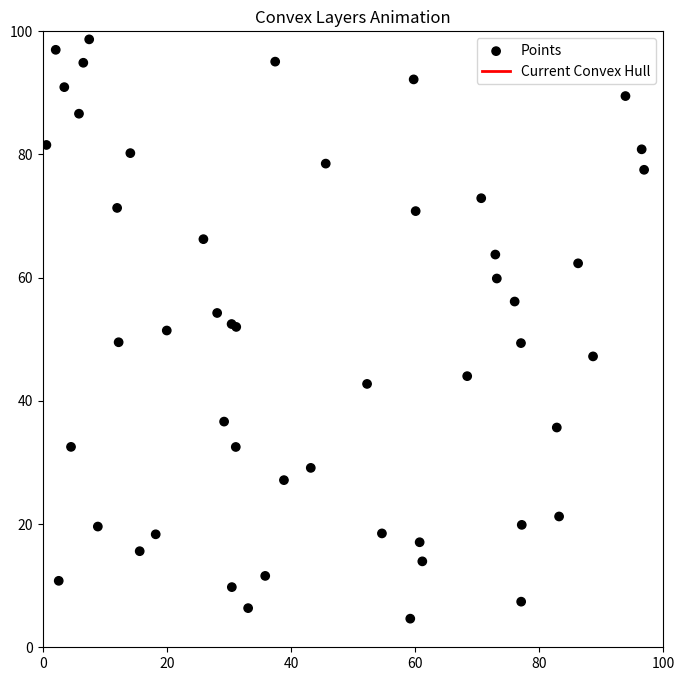

Here is the Python script that generated this plot:
import numpy as np
from scipy.spatial import ConvexHull
import matplotlib.pyplot as plt
from matplotlib.animation import FuncAnimation

# Step 1: Generate random 2D points
np.random.seed(42)  # For reproducibility
num_points = 50
points = np.random.rand(num_points, 2) * 100  # Scale points to a 100x100 grid


# Step 2: Function to compute convex layers
def compute_convex_layers(points):
    layers = []
    remaining_points = points.copy()

    while len(remaining_points) > 2:
        hull = ConvexHull(remaining_points)
        layers.append(remaining_points[hull.vertices])  # Save current hull points
        remaining_points = np.delete(remaining_points, hull.vertices, axis=0)  # Remove hull points

    return layers


convex_layers = compute_convex_layers(points)

# Step 3: Animation setup
fig, ax = plt.subplots(figsize=(8, 8))
ax.set_xlim(0, 100)
ax.set_ylim(0, 100)
ax.set_title("Convex Layers Animation")
scat = ax.scatter(points[:, 0], points[:, 1], c='black', alpha=1.0, label='Points')
line, = ax.plot([], [], 'r-', lw=2, label='Current Convex Hull')

# Create an array to track opacity for each point
alphas = np.ones(len(points))

# List to store previous hulls as Line2D objects
previous_hulls = []
hull_opacity = []  # Opacity for each previous hull


# Initialize animation
def init():
    line.set_data([], [])
    scat.set_alpha(alphas)
    return scat, line


# Animation function
def animate(i):
    global alphas, previous_hulls, hull_opacity

    if i < len(convex_layers):
        layer = convex_layers[i]
        # Update line for current convex hull
        x, y = np.append(layer[:, 0], layer[0, 0]), np.append(layer[:, 1], layer[0, 1])  # Close the hull loop
        line.set_data(x, y)

        # Fade previous hulls
        for hull, opacity in zip(previous_hulls, hull_opacity):
            opacity *= 0.8  # Reduce opacity by 20% (or use a fixed decrease)
            hull.set_alpha(opacity)
        hull_opacity = [hull.get_alpha() for hull in previous_hulls]

        # Save the current hull to the previous hulls list
        hull_line, = ax.plot(x, y, 'gray', lw=1, alpha=0.6)  # Add new faded hull
        previous_hulls.append(hull_line)
        hull_opacity.append(0.6)

        # Find indices of current hull points in the original dataset
        hull_indices = [np.where((points == point).all(axis=1))[0][0] for point in layer]

        # Reduce opacity of these points
        for idx in hull_indices:
            alphas[idx] *= 0.5  # Reduce alpha by 50% (or set to a fixed lower value)

        # Update scatter plot
        scat.set_alpha(alphas)

    return scat, line


# Create animation
ani = FuncAnimation(fig, animate, frames=len(convex_layers), init_func=init, blit=True, interval=1000, repeat=False)

# Show animation
plt.legend()
plt.show()
